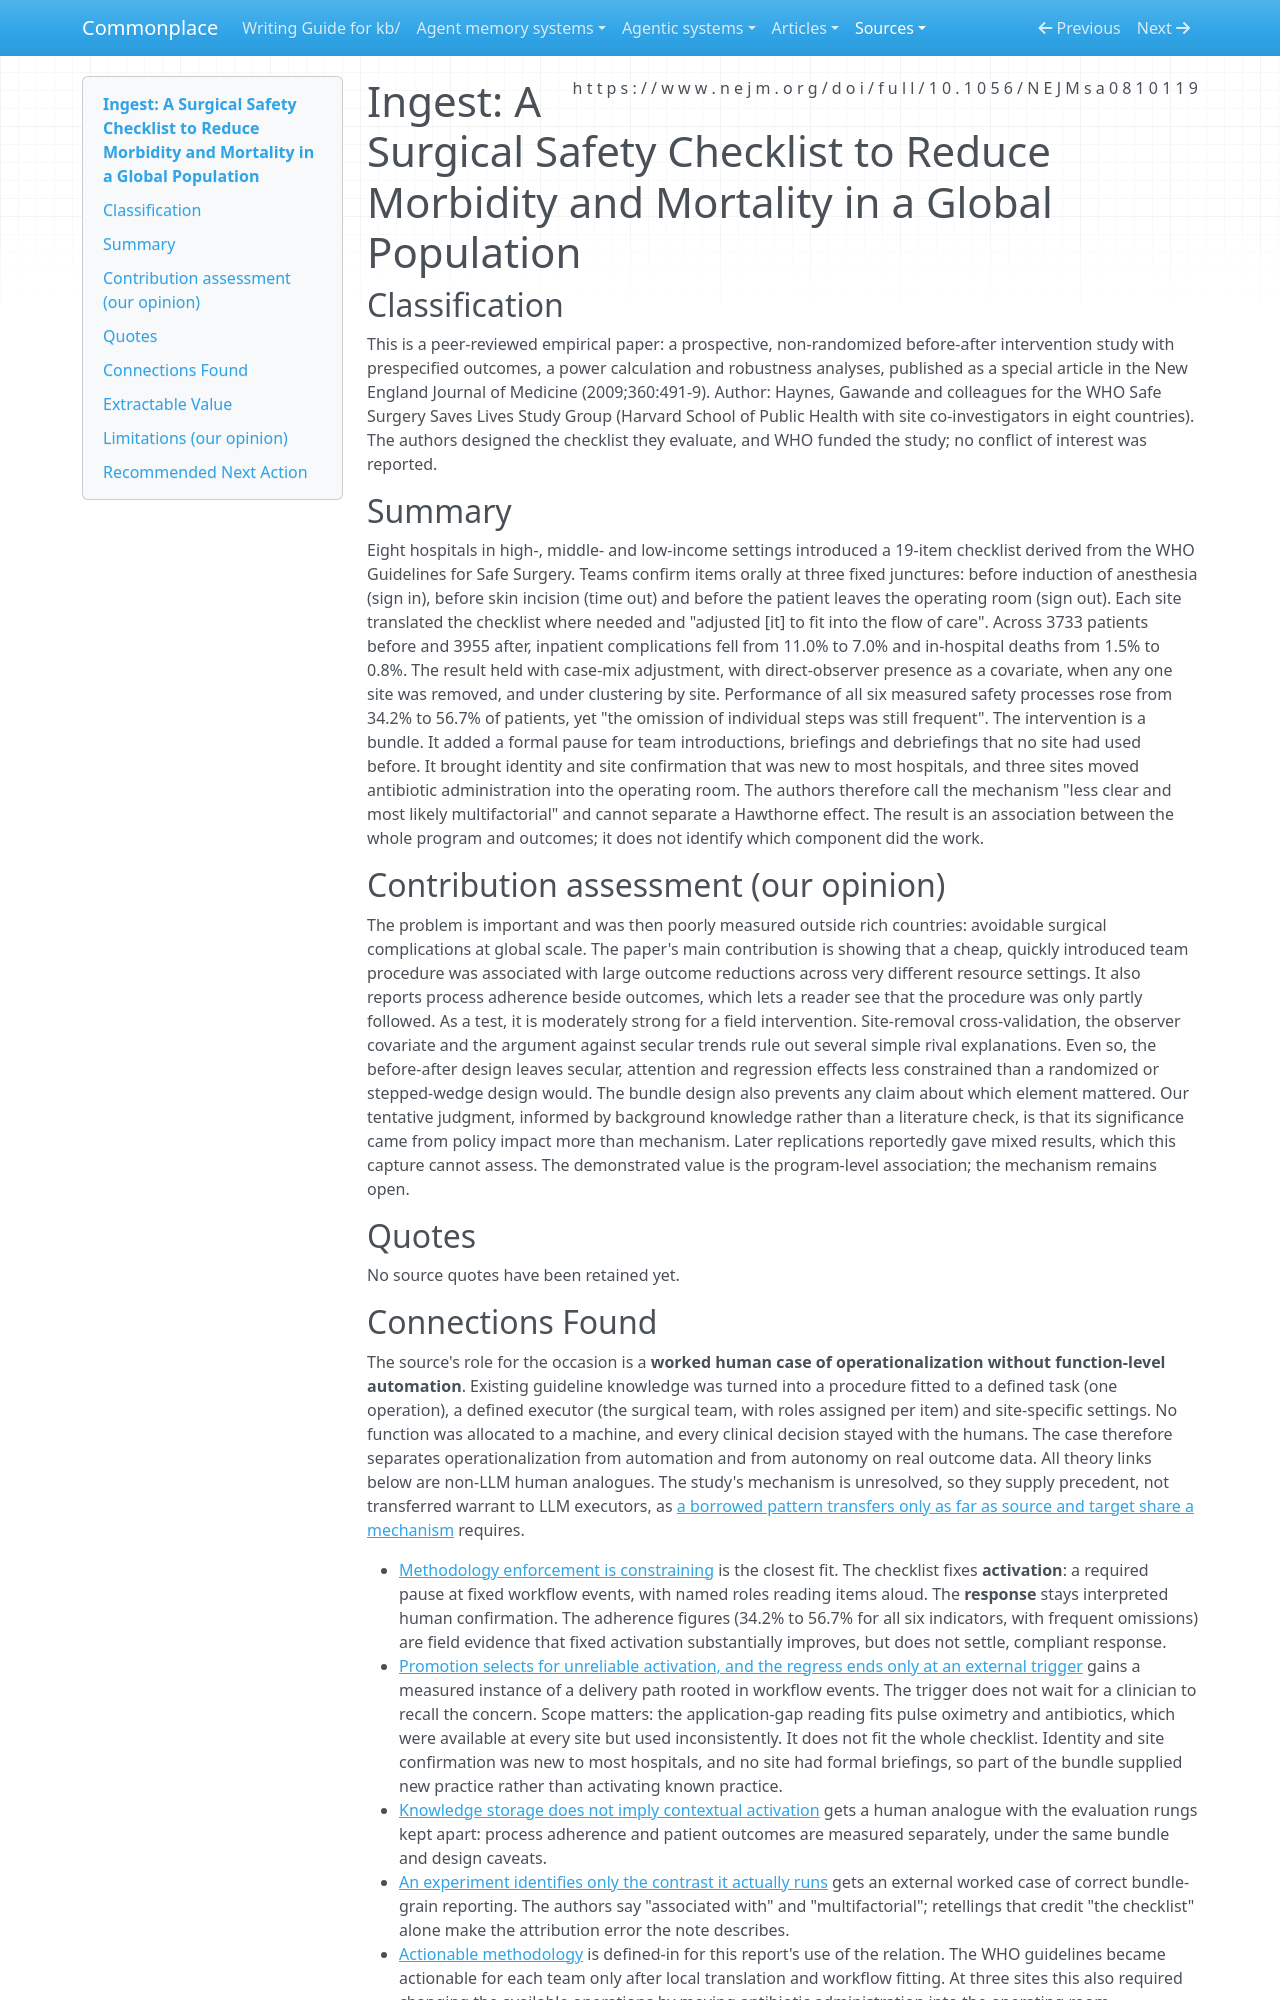

repository: zby/commonplace · page: sources/surgical-safety-checklist-haynes-2009.ingest/index.html · generator: mkdocs

---
description: "Haynes et al. 2009 before-after study: a WHO checklist read aloud at three surgical junctures cut complications and deaths; human operationalization with no function automated"
source: https://www.nejm.org/doi/full/10.1056/NEJMsa0810119
captured: "2026-10-31"
capture: user-supplied-pdf-to-markdown
capture_scope: full-source
doi: "10.1056/NEJMsa0810119"
genre: scientific-paper
snapshot_sha256: afefa80c1d050459b1dd104a1728d446f0a716cc7ae064fb0247da2070cd6f04
ingested: "2026-10-31"
occasion: "workshop kb/work/operationalization-executability-automation asks how operationalizing knowledge for a defined task and executor relates to execution, function-level automation, and decision autonomy."
type: types/ingest-report.md
domains: [surgical-safety-checklist, before-after-study, process-adherence, team-communication]
tags: [method-guided-action, evaluation]
---

# Ingest: A Surgical Safety Checklist to Reduce Morbidity and Mortality in a Global Population

## Classification

This is a peer-reviewed empirical paper: a prospective, non-randomized before-after intervention study with prespecified outcomes, a power calculation and robustness analyses, published as a special article in the New England Journal of Medicine (2009;360:491-9).
Author: Haynes, Gawande and colleagues for the WHO Safe Surgery Saves Lives Study Group (Harvard School of Public Health with site co-investigators in eight countries). The authors designed the checklist they evaluate, and WHO funded the study; no conflict of interest was reported.

## Summary

Eight hospitals in high-, middle- and low-income settings introduced a 19-item checklist derived from the WHO Guidelines for Safe Surgery. Teams confirm items orally at three fixed junctures: before induction of anesthesia (sign in), before skin incision (time out) and before the patient leaves the operating room (sign out). Each site translated the checklist where needed and "adjusted [it] to fit into the flow of care". Across 3733 patients before and 3955 after, inpatient complications fell from 11.0% to 7.0% and in-hospital deaths from 1.5% to 0.8%. The result held with case-mix adjustment, with direct-observer presence as a covariate, when any one site was removed, and under clustering by site. Performance of all six measured safety processes rose from 34.2% to 56.7% of patients, yet "the omission of individual steps was still frequent". The intervention is a bundle. It added a formal pause for team introductions, briefings and debriefings that no site had used before. It brought identity and site confirmation that was new to most hospitals, and three sites moved antibiotic administration into the operating room. The authors therefore call the mechanism "less clear and most likely multifactorial" and cannot separate a Hawthorne effect. The result is an association between the whole program and outcomes; it does not identify which component did the work.

## Contribution assessment (our opinion)

The problem is important and was then poorly measured outside rich countries: avoidable surgical complications at global scale. The paper's main contribution is showing that a cheap, quickly introduced team procedure was associated with large outcome reductions across very different resource settings. It also reports process adherence beside outcomes, which lets a reader see that the procedure was only partly followed. As a test, it is moderately strong for a field intervention. Site-removal cross-validation, the observer covariate and the argument against secular trends rule out several simple rival explanations. Even so, the before-after design leaves secular, attention and regression effects less constrained than a randomized or stepped-wedge design would. The bundle design also prevents any claim about which element mattered. Our tentative judgment, informed by background knowledge rather than a literature check, is that its significance came from policy impact more than mechanism. Later replications reportedly gave mixed results, which this capture cannot assess. The demonstrated value is the program-level association; the mechanism remains open.

## Quotes

No source quotes have been retained yet.
